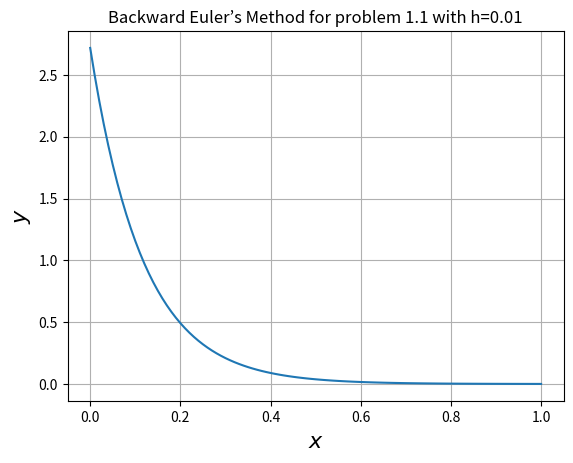
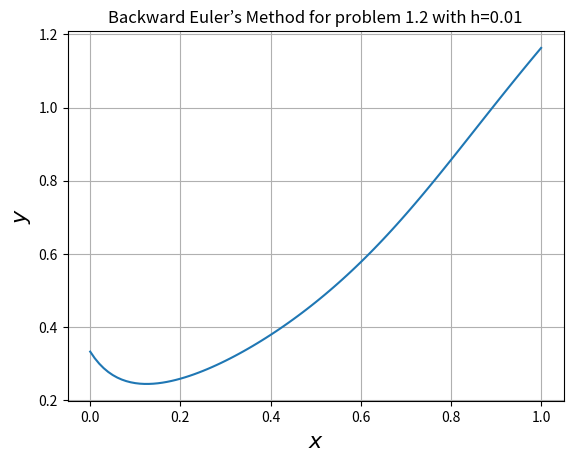

Write the Python code that produced these figures, in order.
import numpy as np
import matplotlib.pyplot as plt
# The ordinary differential equation
def g(x,y):
	return -9.0*y
def f(x,y):
    return -20*(y-x)**2+2*x

a=0 #initial value of x
b=1 #final value of x
h= 0.01 # step-size
N=int((b-a)/h)+1

#for problem 1.1
x=np.linspace(a,b,N)
y=np.zeros(N)
y[0]=2.71828

#for problem 1.2
X=np.linspace(a,b,N)
Y=np.zeros(N) 
Y[0]=1.0/3
for i in range(N-1):
	k=y[i]+h*g(x[i],y[i])
	y[i+1]=y[i]+h*g(x[i],k)
    

    
for i in range(N-1):
	k=Y[i]+h*f(X[i],Y[i])
	Y[i+1]=Y[i]+h*f(X[i+1],k)

fig1,ax1=plt.subplots()
plt.plot(x,y)
ax1.set_xlabel(r'$x$',fontsize=16)
ax1.set_ylabel(r'$y$',fontsize=16)
ax1.set_title("Backward Euler’s Method for problem 1.1 with h=0.01")
#plt.legend()
plt.grid()
   
fig2,ax2=plt.subplots()
plt.plot(X,Y)
ax2.set_xlabel(r'$x$',fontsize=16)
ax2.set_ylabel(r'$y$',fontsize=16)
ax2.set_title("Backward Euler’s Method for problem 1.2 with h=0.01")
#plt.legend()
plt.grid()
plt.show()
